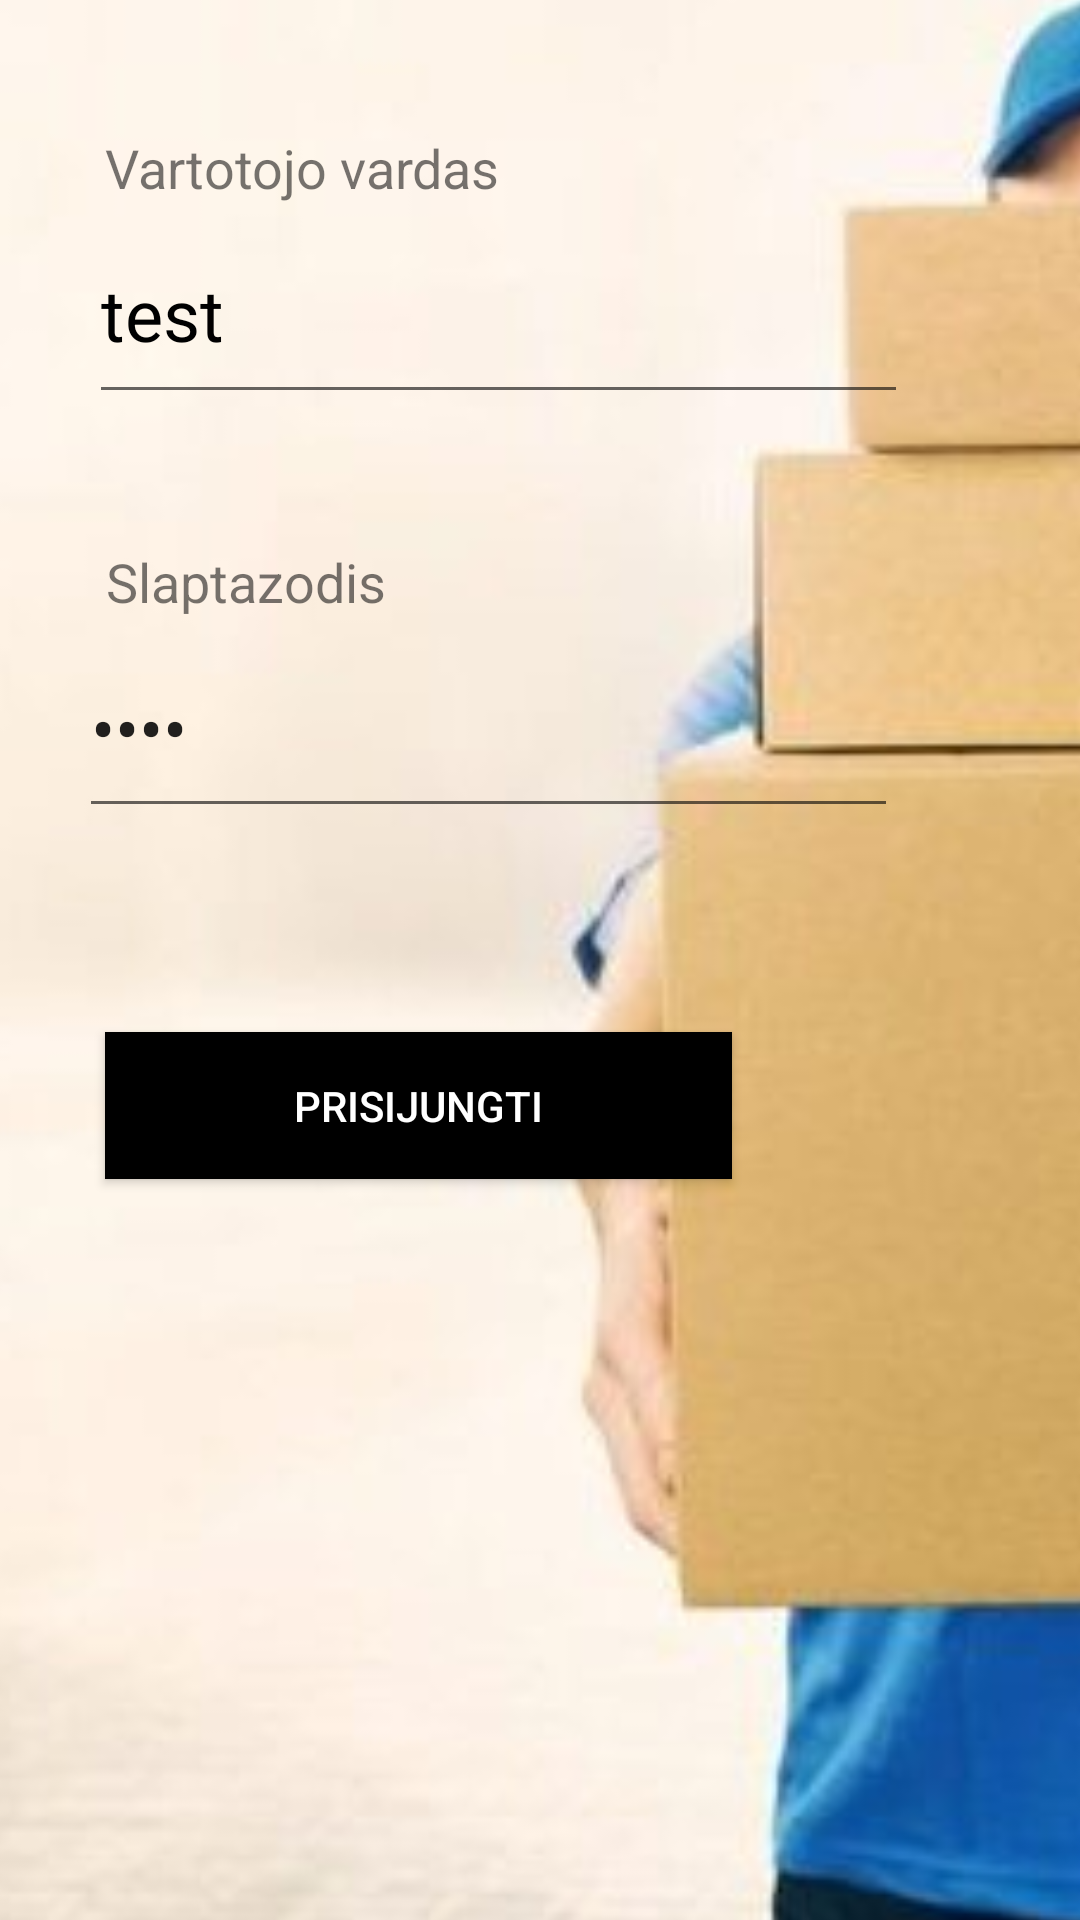

Here is an Android app screen rendered from its layout file. Give the layout XML and the strings, colors and styles it references.
<!-- AndroidManifest.xml: application theme AppTheme -->
<!-- res/layout/activity_main.xml -->
<?xml version="1.0" encoding="utf-8"?>
<androidx.constraintlayout.widget.ConstraintLayout xmlns:android="http://schemas.android.com/apk/res/android"
    xmlns:app="http://schemas.android.com/apk/res-auto"
    xmlns:tools="http://schemas.android.com/tools"
    android:layout_width="match_parent"
    android:layout_height="match_parent"
    tools:context=".MainActivity">


    <ImageView
        android:id="@+id/imageView5"
        android:layout_width="507dp"
        android:layout_height="740dp"
        app:layout_constraintBottom_toBottomOf="parent"
        app:layout_constraintEnd_toEndOf="parent"
        app:layout_constraintStart_toStartOf="parent"
        app:layout_constraintTop_toTopOf="parent"
        app:layout_constraintVertical_bias="0.555"
        app:srcCompat="@drawable/back3" />

    <Button
        android:id="@+id/btnPrisijungti"
        android:layout_width="209dp"
        android:layout_height="49dp"
        android:layout_marginTop="68dp"
        android:background="@android:color/background_dark"
        android:text="Prisijungti"
        android:textColor="@android:color/background_light"
        app:layout_constraintEnd_toEndOf="parent"
        app:layout_constraintHorizontal_bias="0.232"
        app:layout_constraintStart_toStartOf="parent"
        app:layout_constraintTop_toBottomOf="@+id/txtPassword" />

    <EditText
        android:id="@+id/txtVartotojas"
        android:layout_width="273dp"
        android:layout_height="70dp"
        android:layout_marginTop="68dp"
        android:ems="10"
        android:inputType="textPersonName"
        android:text="test"
        android:textColor="@android:color/background_dark"
        android:textSize="24sp"
        app:layout_constraintEnd_toEndOf="parent"
        app:layout_constraintHorizontal_bias="0.342"
        app:layout_constraintStart_toStartOf="parent"
        app:layout_constraintTop_toTopOf="parent" />

    <TextView
        android:id="@+id/textView2"
        android:layout_width="wrap_content"
        android:layout_height="wrap_content"
        android:text="Vartotojo vardas"
        android:textColorHint="#FFFFFF"
        android:textSize="18sp"
        app:layout_constraintBottom_toTopOf="@+id/txtVartotojas"
        app:layout_constraintEnd_toEndOf="parent"
        app:layout_constraintHorizontal_bias="0.153"
        app:layout_constraintStart_toStartOf="parent" />

    <TextView
        android:id="@+id/textView3"
        android:layout_width="wrap_content"
        android:layout_height="wrap_content"
        android:text="Slaptazodis"
        android:textSize="18sp"
        app:layout_constraintBottom_toTopOf="@+id/txtPassword"
        app:layout_constraintEnd_toEndOf="parent"
        app:layout_constraintHorizontal_bias="0.133"
        app:layout_constraintStart_toStartOf="parent" />

    <EditText
        android:id="@+id/txtPassword"
        android:layout_width="273dp"
        android:layout_height="70dp"
        android:layout_marginTop="68dp"
        android:ems="10"
        android:inputType="textPassword"
        android:text="test"
        android:textSize="24sp"
        app:layout_constraintEnd_toEndOf="parent"
        app:layout_constraintHorizontal_bias="0.304"
        app:layout_constraintStart_toStartOf="parent"
        app:layout_constraintTop_toBottomOf="@+id/txtVartotojas" />


</androidx.constraintlayout.widget.ConstraintLayout>
<!-- resources referenced by this layout -->
<resources>
  <!-- drawable back3: jpg bitmap (drawable-v24, 11255 bytes) -->
  <style name="AppTheme" parent="Theme.AppCompat.Light.DarkActionBar">
          
          <item name="colorPrimary">@color/common_google_signin_btn_text_dark_focused</item>
          <item name="colorPrimaryDark">@color/colorPrimaryDark</item>
          <item name="colorAccent">@color/colorAccent</item>
      </style>
  <!-- not gathered from this repository: default colours our renderer supplied (Android Studio template values) -->
  <color name="colorPrimaryDark">#FF3700B3</color>
  <color name="colorAccent">#FF03DAC5</color>
</resources>
